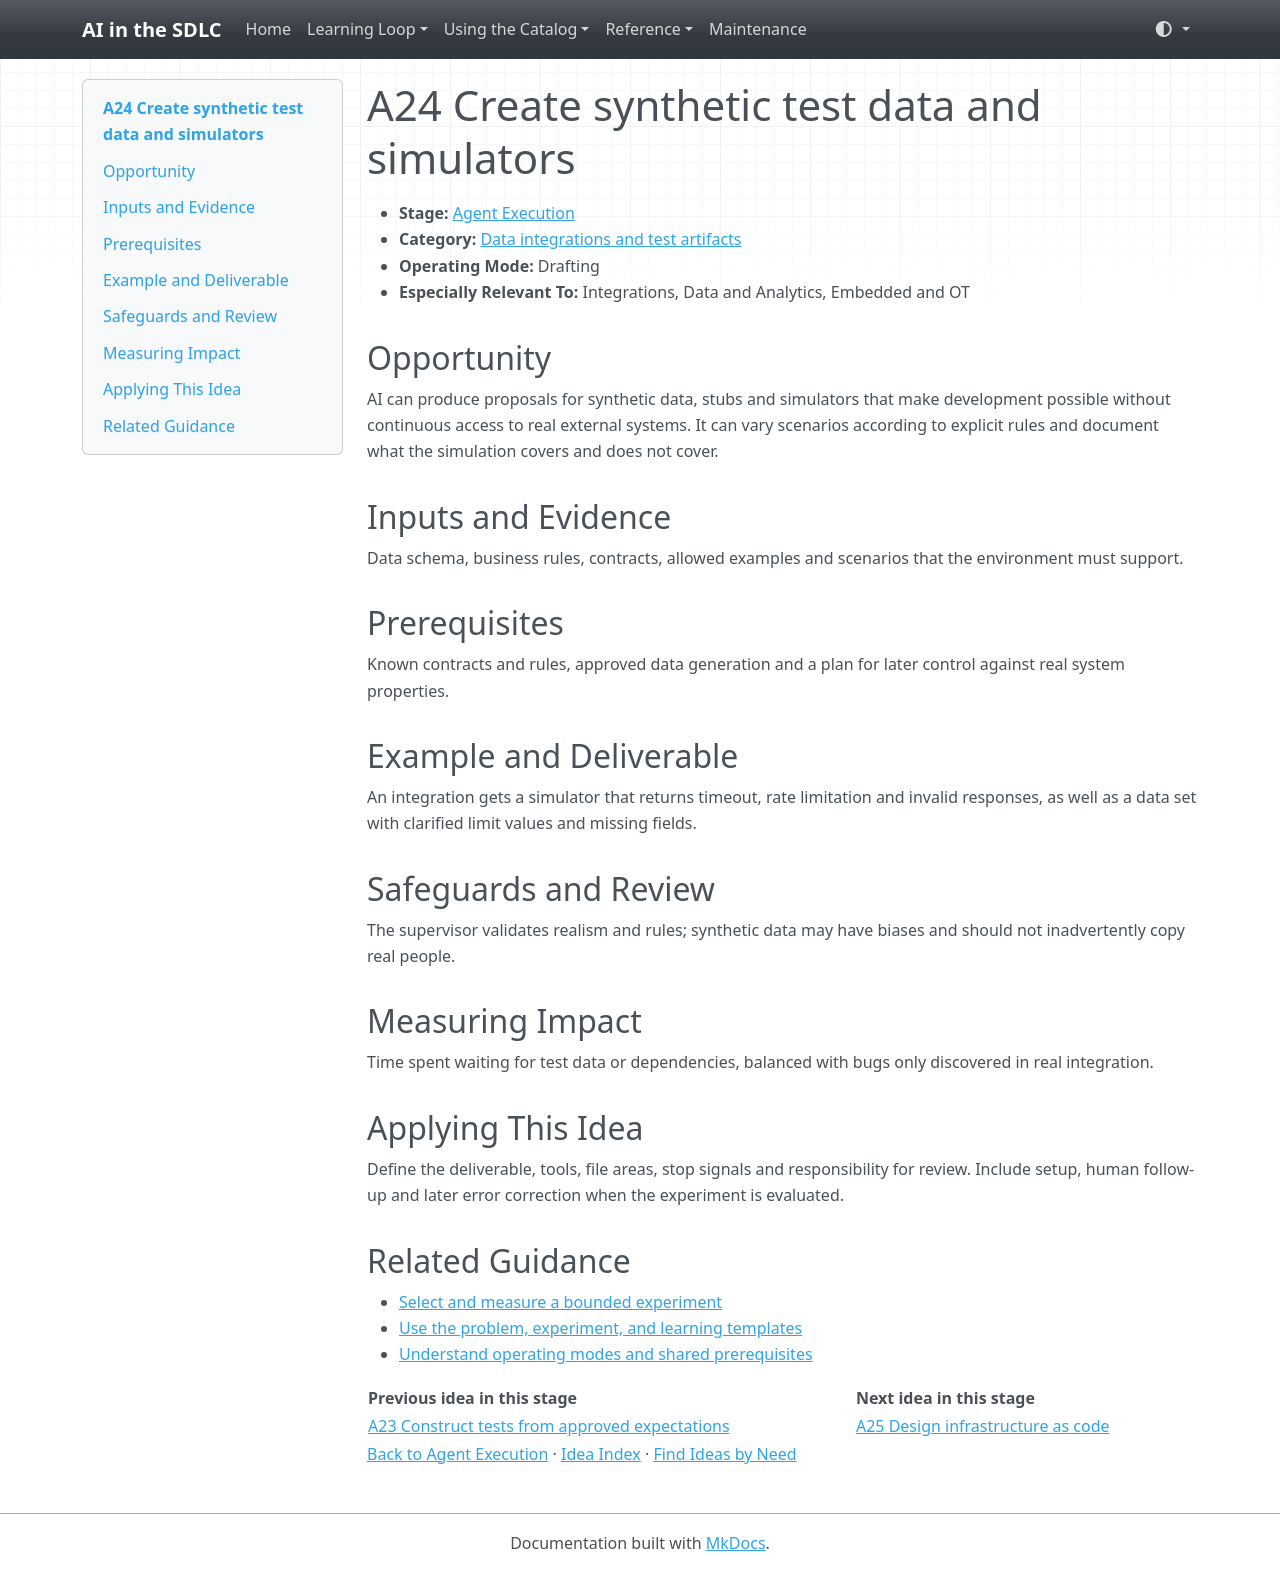

repository: grove/ai-sdlc · page: ideas/A24/index.html · generator: mkdocs

# A24 Create synthetic test data and simulators

<a id="a24"></a>

- **Stage:** [Agent Execution](../stages/agent-execution.md)
- **Category:** [Data integrations and test artifacts](../stages/agent-execution.md#a-category-3)
- **Operating Mode:** Drafting
- **Especially Relevant To:** Integrations, Data and Analytics, Embedded and OT

## Opportunity

AI can produce proposals for synthetic data, stubs and simulators that make development possible without continuous access to real external systems. It can vary scenarios according to explicit rules and document what the simulation covers and does not cover.

## Inputs and Evidence

Data schema, business rules, contracts, allowed examples and scenarios that the environment must support.

## Prerequisites

Known contracts and rules, approved data generation and a plan for later control against real system properties.

## Example and Deliverable

An integration gets a simulator that returns timeout, rate limitation and invalid responses, as well as a data set with clarified limit values and missing fields.

## Safeguards and Review

The supervisor validates realism and rules; synthetic data may have biases and should not inadvertently copy real people.

## Measuring Impact

Time spent waiting for test data or dependencies, balanced with bugs only discovered in real integration.

## Applying This Idea

Define the deliverable, tools, file areas, stop signals and responsibility for review. Include setup, human follow-up and later error correction when the experiment is evaluated.

## Related Guidance

- [Select and measure a bounded experiment](../guides/impact-measurement.md)
- [Use the problem, experiment, and learning templates](../templates.md)
- [Understand operating modes and shared prerequisites](../guides/how-to-use.md)

| Previous idea in this stage | Next idea in this stage |
| --- | --- |
| [A23 Construct tests from approved expectations](A23.md) | [A25 Design infrastructure as code](A25.md) |

[Back to Agent Execution](../stages/agent-execution.md) · [Idea Index](../idea-index.md) · [Find Ideas by Need](../guides/find-by-need.md)
